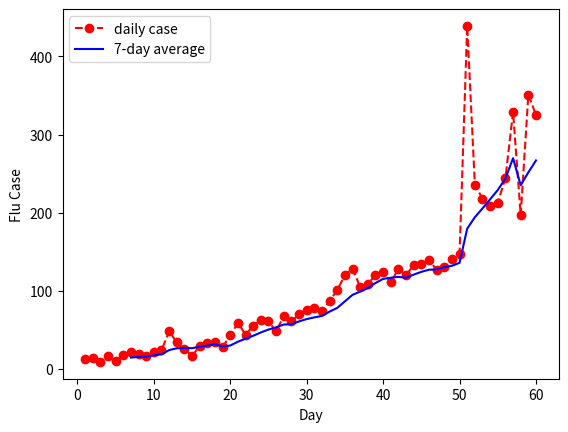

Python code for this plot:
# Daily variance of flu tests can be high. We often calculate the
# 7-day average instead: for each day, take the AVERAGE of
# the preceding 7 days (including itself)
# Using the flu_data list, create a new list where the values
# are the 7-day average for each day. Start from day 7
# Then, plot the data in the new list
# Hint: Slicing might be useful

flu_case = [13, 14, 9, 16, 10, 18, 22, 19, 16, 22,
             24, 48, 34, 25, 17, 29, 33, 35, 28, 43,
             59, 44, 55, 63, 61, 48, 68, 61, 70, 76,
             78, 74, 87, 101, 120, 128, 105, 109, 120, 124,
             111, 128, 120, 133, 134, 139, 127, 130, 141, 147,
             439, 236, 218, 209, 213, 244, 329, 197, 351, 325]

"""
index   0   1   2   3   4   5   6   7   ... len(flu_case)-1
day     1   2   3   4   5   6   7   8   ... len(flu_case)
"""
days = range(1, len(flu_case)+1)
window = 7
# day7: first 7-day window day 1-7, index 0-6
day_7_average = sum(flu_case[7-window : 7])/window   # index 0-6

# day8: move to day 2-8, index 1-7
day_8_average = sum(flu_case[8-window : 8])/window   # index 1-7

# everyday after day7
day_average_list = []
for day in range(7, len(flu_case) + 1):   # 7, 8, ...len(flu_case)
    day_average = sum(flu_case[day-window : day])/window
    day_average_list.append(day_average)

import matplotlib.pyplot as plt
plt.plot(days, flu_case, linestyle='--', color='red',marker='o', label='daily case' )
plt.plot(days[6:], day_average_list, linestyle='-', color='blue', label='7-day average' )
plt.xlabel('Day')
plt.ylabel('Flu Case')
plt.legend()
plt.show()


